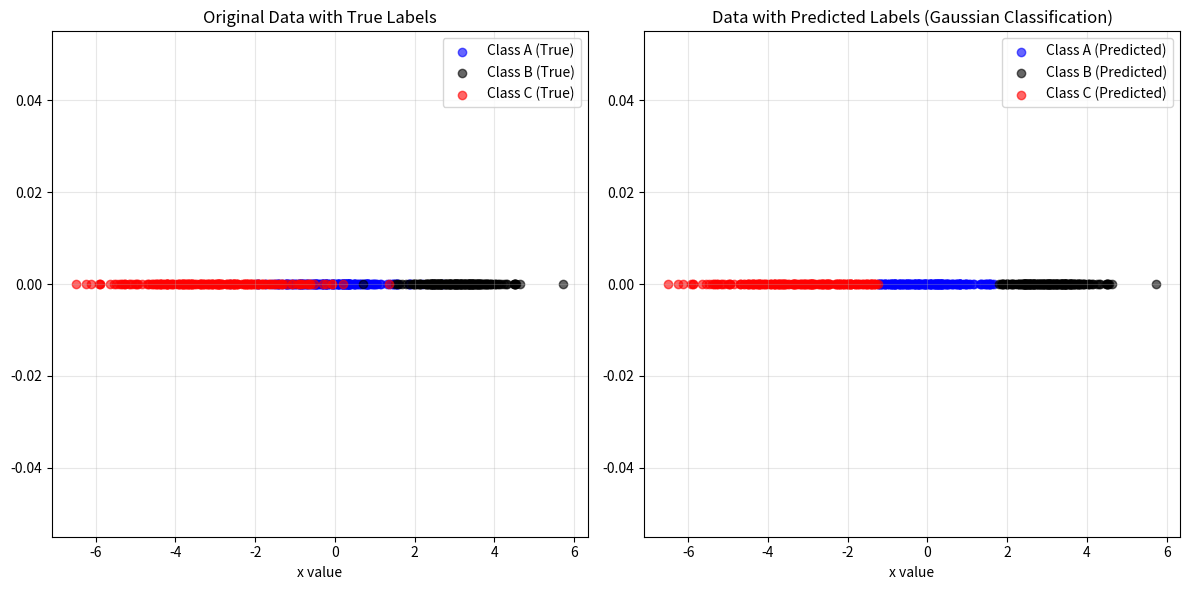

The matplotlib source for this figure:
import numpy as np
import matplotlib.pyplot as plt

# Step 1: Generate data for three classes
np.random.seed(42)  # For reproducible results

# Class definitions
class_params = {
    'A': {'mean': 0, 'variance': 1, 'color': 'blue', 'samples': 200},
    'B': {'mean': 3, 'variance': 0.5, 'color': 'black', 'samples': 200},
    'C': {'mean': -3, 'variance': 2, 'color': 'red', 'samples': 200}
}

# Generate data for each class
generated_data = {}
for class_name, params in class_params.items():
    generated_data[class_name] = np.random.normal(
        params['mean'], 
        np.sqrt(params['variance']), 
        params['samples']
    )

# Step 2: Combine all data into one array
all_data = np.concatenate([generated_data['A'], generated_data['B'], generated_data['C']])
true_labels = np.concatenate([
    np.full(200, 'A'),
    np.full(200, 'B'), 
    np.full(200, 'C')
])

print(f"Total data points: {len(all_data)}")
print(f"Class A: mean={np.mean(generated_data['A']):.3f}, std={np.std(generated_data['A']):.3f}")
print(f"Class B: mean={np.mean(generated_data['B']):.3f}, std={np.std(generated_data['B']):.3f}")
print(f"Class C: mean={np.mean(generated_data['C']):.3f}, std={np.std(generated_data['C']):.3f}")

# Step 3: Calculate Gaussian probability for each data point relative to each class
def gaussian_probability(x, mean, variance):
    """Calculate Gaussian probability P(x|Class)"""
    exponent = -0.5 * ((x - mean) / np.sqrt(variance))**2
    return np.exp(exponent)

# Calculate probabilities for each data point and each class
probabilities = {}
predicted_labels = []

for class_name, params in class_params.items():
    probabilities[class_name] = gaussian_probability(
        all_data, 
        params['mean'], 
        params['variance']
    )

# Step 4: Select class with maximum probability for each data point
misclassified_count = 0

for i, x in enumerate(all_data):
    class_probs = {
        'A': probabilities['A'][i],
        'B': probabilities['B'][i], 
        'C': probabilities['C'][i]
    }
    
    # Find class with maximum probability
    predicted_class = max(class_probs, key=class_probs.get)
    predicted_labels.append(predicted_class)
    
    # Check if misclassified
    if predicted_class != true_labels[i]:
        misclassified_count += 1

print(f"\nMisclassified data points: {misclassified_count}/{len(all_data)}")
print(f"Accuracy: {(1 - misclassified_count/len(all_data)) * 100:.2f}%")

# Step 5: Plot the data with colors based on predicted classes
plt.figure(figsize=(12, 6))

# Plot original data with true labels
plt.subplot(1, 2, 1)
for class_name, params in class_params.items():
    plt.scatter(
        generated_data[class_name], 
        np.zeros_like(generated_data[class_name]),
        c=params['color'], 
        label=f'Class {class_name} (True)',
        alpha=0.6
    )
plt.title('Original Data with True Labels')
plt.xlabel('x value')
plt.legend()
plt.grid(True, alpha=0.3)

# Plot data with predicted labels
plt.subplot(1, 2, 2)
for class_name, params in class_params.items():
    # Get indices where predicted class matches current class
    indices = [i for i, label in enumerate(predicted_labels) if label == class_name]
    class_data = all_data[indices]
    
    plt.scatter(
        class_data, 
        np.zeros_like(class_data),
        c=params['color'], 
        label=f'Class {class_name} (Predicted)',
        alpha=0.6
    )
plt.title('Data with Predicted Labels (Gaussian Classification)')
plt.xlabel('x value')
plt.legend()
plt.grid(True, alpha=0.3)

plt.tight_layout()
plt.show()

# Additional analysis: Show some misclassified examples
print("\n--- Analysis of Misclassifications ---")
misclassified_indices = [i for i in range(len(all_data)) if predicted_labels[i] != true_labels[i]]

if misclassified_indices:
    print("First 5 misclassified examples:")
    for i in misclassified_indices[:5]:
        print(f"Data point {i}: x={all_data[i]:.3f}, True={true_labels[i]}, Predicted={predicted_labels[i]}")
        print(f"  Probabilities: A={probabilities['A'][i]:.4f}, B={probabilities['B'][i]:.4f}, C={probabilities['C'][i]:.4f}")
        